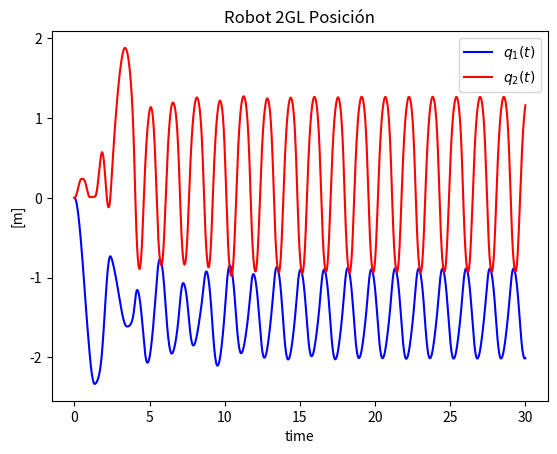
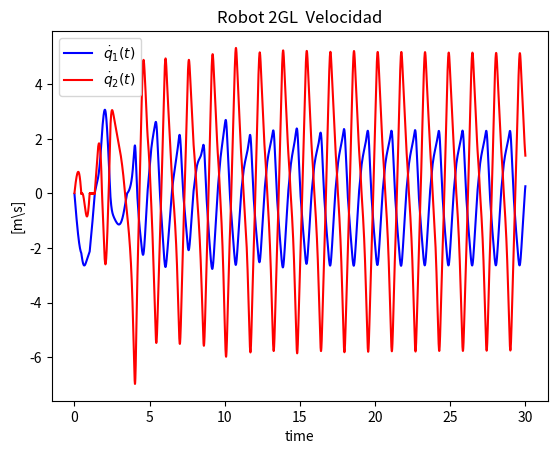
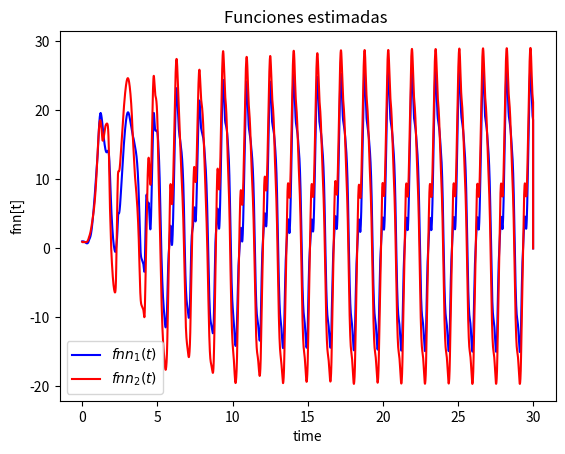
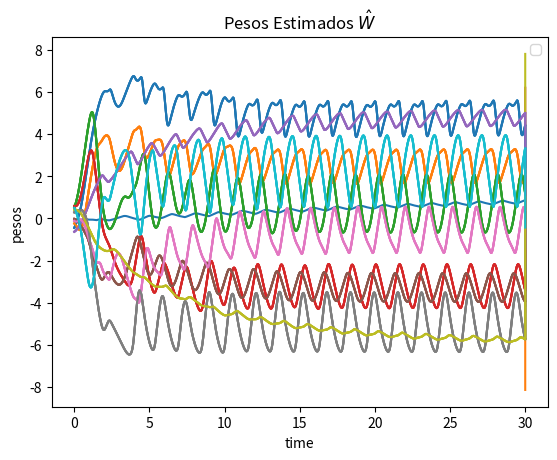

Write Python code to recreate these figures, in order.
from math import *
import numpy as np
import matplotlib.pyplot as plt


#parametros

m1=3
m2=2.3
l1=1.1
l2=1
g0=9.81
alf01=8
alf02=2
alf11=1.1
alf12=1
alf21=0.9
alf22=0.95
B11=50
B12=55
B21=65
B22=60

# parametros de braz robot 2GL
a=l2*l2*m2+l1*(m1+m2)
b=2*l1*l2*m2
c=l2*l2*m2
d=(m1+m2)*(l1*g0)
e=m2*l2*g0

# parametros de simulacion
Tstar = 0
Tstop= 30
Ts=0.001


              # condicion inicial
N = int(Tstop/Ts) # longitud de simulacion

q1= np.zeros(N+2)
q1p = np.zeros(N+2)
q2 = np.zeros(N+2)
q2p = np.zeros(N+2)
t1= np.zeros(N+2)
t2 = np.zeros(N+2)
e1 =np.zeros(N+2)
e1p=np.zeros(N+2)
e2 = np.zeros(N+2)
e2p = np.zeros(N+2)
#x=np.zeros(N+2)

r1=np.zeros(N+2)
r2=np.zeros(N+2)

q1[0] = 0
q1p[0] = 0
q2[0] = 0
q2p[0] = 0    
t1[0] = 0
t2[0] = 0   



qd =[1,1]
qdp =[0,0]
qdpp=[0,0]

er=[e1,e2]
erp=[e1p,e2p]
r =[r1,r2]

# parametros del controlador 
M =2
N1 =10
L = 20 
Ka=0.1
DELTA =[3,3]
Kv=[1,1]
PD=[0,0]
fnn1=np.zeros(N+2)
fnn2=np.zeros(N+2)
functionActVect=np.zeros(N+2)
max_x=np.zeros(N+2)
min_x=np.zeros(N+2)
F = 50*[0.0326,0.5612,0.8819,0.6692,0.1904,0.3689,0.4607,0.9816,0.1564,0.8555,0.6448,0.3763,0.1909,0.4283,0.4820,0.1206,0.5895,0.2262,0.3846,0.5830]













w00=np.zeros(N+2)
w01=np.zeros(N+2)
w02=np.zeros(N+2)
w03=np.zeros(N+2)
w04=np.zeros(N+2)
w05=np.zeros(N+2)
w06=np.zeros(N+2)
w07=np.zeros(N+2)
w08=np.zeros(N+2)
w09=np.zeros(N+2)
w10=np.zeros(N+2)
w11=np.zeros(N+2)
w12=np.zeros(N+2)
w13=np.zeros(N+2)
w14=np.zeros(N+2)
w15=np.zeros(N+2)
w16=np.zeros(N+2)
w17=np.zeros(N+2)
w18=np.zeros(N+2)
w19=np.zeros(N+2)
w20=np.zeros(N+2)
w21=np.zeros(N+2)
w22=np.zeros(N+2)
w23=np.zeros(N+2)
w24=np.zeros(N+2)
w25=np.zeros(N+2)
w26=np.zeros(N+2)
w27=np.zeros(N+2)
w28=np.zeros(N+2)
w29=np.zeros(N+2)
w30=np.zeros(N+2)
w31=np.zeros(N+2)
w32=np.zeros(N+2)
w33=np.zeros(N+2)
w34=np.zeros(N+2)
w35=np.zeros(N+2)
w36=np.zeros(N+2)
w37=np.zeros(N+2)
w38=np.zeros(N+2)
w39=np.zeros(N+2)






w00[0]=-0.1225
w01[0]=-0.2369
w02[0]=0.5310
w03[0]=0.5904
w04[0]=-0.6263
w05[0]=-0.0205
w06[0]=-0.1088
w07[0]=0.2926
w08[0]=0.4187
w09[0]=0.5094
w10[0]=-0.4479
w11[0]=0.3594
w12[0]=0.3102
w13[0]=-0.6748
w14[0]=-0.7620
w15[0]=-0.0033
w16[0]=0.9195
w17[0]=-0.3192
w18[0]=0.1705
w19[0]=-0.5524
w20[0]=0.5025
w21[0]=-0.4898
w22[0]=0.0119
w23[0]=0.3982
w24[0]=0.7818
w25[0]=0.9186
w26[0]=0.0944
w27[0]=-0.7228
w28[0]=-0.7014
w29[0]=-0.4850
w30[0]=0.6814
w31[0]=-0.4914
w32[0]=0.6286
w33[0]=-0.5130
w34[0]=0.8585
w35[0]=-0.3000
w36[0]=-0.6068
w37[0]=-0.4978
w38[0]=0.2321
w39[0]=-0.0534


Pesos_estim=[]





V0=[0.629,0.812,-0.746,0.827,0.265,-0.321,0.815,-0.343,-0.095,0.276,-0.930]
VV1=[-0.805,-0.443,0.093,0.915,0.730,0.245,0.943,0.814,-0.129,0.121,0.374]
VV2=[-0.685,0.941,0.914,-0.029,0.601,-0.876,0.017,-0.456,0.141,0.635,0.229]
V3=[-0.716,-0.156,0.831,0.584,0.910,0.126,0.416,-0.219,0.211,0.558,0.333]
V4=[0.311,-0.929,0.698,0.868,0.357,-0.115,-0.005,0.889,-0.313,0.771,-0.663]
V5=[0.515,0.486,-0.216,0.313,-0.658,0.434,0.159,-0.355,-0.625,-0.062,0.332]
V6=[0.412,-0.936,-0.446,-0.908,-0.806,0.102,-0.431,-0.189,0.612,0.251,-0.633]
V7=[0.647,0.390,-0.366,0.900,-0.931,0.117,0.562,-0.646,0.188,0.125,0.223]
V8=[-0.123,-0.237,0.531,0.590,-0.626,0.334,0.529,-0.712,0.546,-0.427,-0.365]
V9=[-0.740,0.138,-0.061,-0.976,-0.326,0.001,0.258,0.379,-0.275,-0.362,-0.463]
V10=[-0.020,-0.109,0.293,0.419,0.509,0.901,-0.325,0.947,0.317,-0.229,0.631]
V11=[-0.448,0.032,0.359,0.310,-0.675,-0.762,0.191,-0.523,-0.821,0.426,0.231]
V12=[-0.003,0.919,-0.319,0.171,-0.552,0.655,0.616,0.499,-0.923,-0.741,-0.145]
V13=[0.503,-0.490,0.012,0.398,0.782,-0.087,0.642,0.591,0.336,-0.903,-0.131]
V14=[0.239,0.094,-0.723,-0.701,-0.485,-0.234,-0.039,0.602,-0.776,-0.116,-0.056]
V15=[0.681,-0.491,0.621,-0.513,0.859,0.733,-0.623,-0.937,0.331,0.290,-0.149]
V16=[0.329,0.512,-0.346,0.127,0.665,-0.221,-0.809,-0.608,0.201,-0.921,0.391]
V17=[-0.205,-0.543,0.394,0.615,0.630,0.945,0.194,0.909,0.045,-0.670,0.694]
V18=[-0.185,0.641,0.214,-0.729,0.301,-0.676,0.638,0.858,0.457,-0.215,-0.613]
V19=[-0.016,-0.756,0.411,0.684,0.019,0.423,-0.502,-0.345,0.493,0.561,0.063]

def sgn(x):
    if x>0: 
        return 1
    else:
        if x<0: 
            return -1 
        else: 
            return  0

#inicializar promedios
for i in range(N1):
    max_x[i]=0.001
    min_x[i]=0.001


# simulacion dinamica

for k in range(N+1):

    # señales de error
    er[0]=qd[0]-q1[k]
    er[1]=qd[1]-q2[k]
    erp[0]=qdp[0]-q1p[k]
    erp[1]=qdp[1]-q2p[k]

    #filtrado de error

    r[0]=DELTA[0]*er[0]+erp[0]
    r[1]=DELTA[1]*er[1]+erp[1]
    norm_r=sqrt(r[0]*r[0]+r[1]*r[1])
    # Terminos PD
    PD[0]=Kv[0]*r[0]
    PD[1]=Kv[1]*r[1]

    #Vector de entradas de la RED neuronal 
    x1 = [1,qd[0],qd[1],qdp[0],qdp[1],qdpp[0],qdpp[1],er[0],er[1],erp[0],erp[1]]
   
    



    # Vector de funciones base  
 
    functionActVect[0]=tanh(V0[0]*x1[0]+V0[1]*x1[1]+V0[2]*x1[2]+V0[3]*x1[3]+V0[4]*x1[4]+V0[5]*x1[5]+V0[6]*x1[6]+V0[7]*x1[7]+V0[8]*x1[8]+V0[9]*x1[9]+V0[10]*x1[10])
    functionActVect[1]=tanh(VV1[0]*x1[0]+VV1[1]*x1[1]+VV1[2]*x1[2]+VV1[3]*x1[3]+VV1[4]*x1[4]+VV1[5]*x1[5]+VV1[6]*x1[6]+VV1[7]*x1[7]+VV1[8]*x1[8]+VV1[9]*x1[9]+VV1[10]*x1[10])
    functionActVect[2]=tanh(VV2[0]*x1[0]+VV2[1]*x1[1]+VV2[2]*x1[2]+VV2[3]*x1[3]+VV2[4]*x1[4]+VV2[5]*x1[5]+VV2[6]*x1[6]+VV2[7]*x1[7]+VV2[8]*x1[8]+VV2[9]*x1[9]+VV2[10]*x1[10])
    functionActVect[3]=tanh(V3[0]*x1[0]+V3[1]*x1[1]+V3[2]*x1[2]+V3[3]*x1[3]+V3[4]*x1[4]+V3[5]*x1[5]+V3[6]*x1[6]+V3[7]*x1[7]+V3[8]*x1[8]+V3[9]*x1[9]+V3[10]*x1[10])
    functionActVect[4]=tanh(V4[0]*x1[0]+V4[1]*x1[1]+V4[2]*x1[2]+V4[3]*x1[3]+V4[4]*x1[4]+V4[5]*x1[5]+V4[6]*x1[6]+V4[7]*x1[7]+V4[8]*x1[8]+V4[9]*x1[9]+V4[10]*x1[10])
    functionActVect[5]=tanh(V5[0]*x1[0]+V5[1]*x1[1]+V5[2]*x1[2]+V5[3]*x1[3]+V5[4]*x1[4]+V5[5]*x1[5]+V5[6]*x1[6]+V5[7]*x1[7]+V5[8]*x1[8]+V5[9]*x1[9]+V5[10]*x1[10])
    functionActVect[6]=tanh(V6[0]*x1[0]+V6[1]*x1[1]+V6[2]*x1[2]+V6[3]*x1[3]+V6[4]*x1[4]+V6[5]*x1[5]+V6[6]*x1[6]+V6[7]*x1[7]+V6[8]*x1[8]+V6[9]*x1[9]+V6[10]*x1[10])
    functionActVect[7]=tanh(V7[0]*x1[0]+V7[1]*x1[1]+V7[2]*x1[2]+V7[3]*x1[3]+V7[4]*x1[4]+V7[5]*x1[5]+V7[6]*x1[6]+V7[7]*x1[7]+V7[8]*x1[8]+V7[9]*x1[9]+V7[10]*x1[10])
    functionActVect[8]=tanh(V8[0]*x1[0]+V8[1]*x1[1]+V8[2]*x1[2]+V8[3]*x1[3]+V8[4]*x1[4]+V8[5]*x1[5]+V8[6]*x1[6]+V8[7]*x1[7]+V8[8]*x1[8]+V8[9]*x1[9]+V8[10]*x1[10])
    functionActVect[9]=tanh(V9[0]*x1[0]+V9[1]*x1[1]+V9[2]*x1[2]+V9[3]*x1[3]+V9[4]*x1[4]+V9[5]*x1[5]+V9[6]*x1[6]+V9[7]*x1[7]+V9[8]*x1[8]+V9[9]*x1[9]+V9[10]*x1[10])
    functionActVect[10]=tanh(V10[0]*x1[0]+V10[1]*x1[1]+V10[2]*x1[2]+V10[3]*x1[3]+V10[4]*x1[4]+V10[5]*x1[5]+V10[6]*x1[6]+V10[7]*x1[7]+V10[8]*x1[8]+V10[9]*x1[9]+V10[10]*x1[10])
    functionActVect[11]=tanh(V11[0]*x1[0]+V11[1]*x1[1]+V11[2]*x1[2]+V11[3]*x1[3]+V11[4]*x1[4]+V11[5]*x1[5]+V11[6]*x1[6]+V11[7]*x1[7]+V11[8]*x1[8]+V11[9]*x1[9]+V11[10]*x1[10])
    functionActVect[12]=tanh(V12[0]*x1[0]+V12[1]*x1[1]+V12[2]*x1[2]+V12[3]*x1[3]+V12[4]*x1[4]+V12[5]*x1[5]+V12[6]*x1[6]+V12[7]*x1[7]+V12[8]*x1[8]+V12[9]*x1[9]+V12[10]*x1[10])
    functionActVect[13]=tanh(V13[0]*x1[0]+V13[1]*x1[1]+V13[2]*x1[2]+V13[3]*x1[3]+V13[4]*x1[4]+V13[5]*x1[5]+V13[6]*x1[6]+V13[7]*x1[7]+V13[8]*x1[8]+V13[9]*x1[9]+V13[10]*x1[10])
    functionActVect[14]=tanh(V14[0]*x1[0]+V14[1]*x1[1]+V14[2]*x1[2]+V14[3]*x1[3]+V14[4]*x1[4]+V14[5]*x1[5]+V14[6]*x1[6]+V14[7]*x1[7]+V14[8]*x1[8]+V14[9]*x1[9]+V14[10]*x1[10])
    functionActVect[15]=tanh(V15[0]*x1[0]+V15[1]*x1[1]+V15[2]*x1[2]+V15[3]*x1[3]+V15[4]*x1[4]+V15[5]*x1[5]+V15[6]*x1[6]+V15[7]*x1[7]+V15[8]*x1[8]+V15[9]*x1[9]+V15[10]*x1[10])
    functionActVect[16]=tanh(V16[0]*x1[0]+V16[1]*x1[1]+V16[2]*x1[2]+V16[3]*x1[3]+V16[4]*x1[4]+V16[5]*x1[5]+V16[6]*x1[6]+V16[7]*x1[7]+V16[8]*x1[8]+V16[9]*x1[9]+V16[10]*x1[10])
    functionActVect[17]=tanh(V17[0]*x1[0]+V17[1]*x1[1]+V17[2]*x1[2]+V17[3]*x1[3]+V17[4]*x1[4]+V17[5]*x1[5]+V17[6]*x1[6]+V17[7]*x1[7]+V17[8]*x1[8]+V17[9]*x1[9]+V17[10]*x1[10])
    functionActVect[18]=tanh(V18[0]*x1[0]+V18[1]*x1[1]+V18[2]*x1[2]+V18[3]*x1[3]+V18[4]*x1[4]+V18[5]*x1[5]+V18[6]*x1[6]+V18[7]*x1[7]+V18[8]*x1[8]+V18[9]*x1[9]+V18[10]*x1[10])
    functionActVect[19]=tanh(V19[0]*x1[0]+V19[1]*x1[1]+V19[2]*x1[2]+V19[3]*x1[3]+V19[4]*x1[4]+V19[5]*x1[5]+V19[6]*x1[6]+V19[7]*x1[7]+V19[8]*x1[8]+V19[9]*x1[9]+V19[10]*x1[10])

    
    
    # Ley de adaptacion de la matrices de pesos q1
    w00[k+1]=w00[k]+Ts*(F[0]*functionActVect[0]*r[0]-Ka*norm_r*F[0]*w00[k])
    w01[k+1]=w01[k]+Ts*(F[1]*functionActVect[1]*r[0]-Ka*norm_r*F[1]*w01[k])
    w02[k+1]=w02[k]+Ts*(F[2]*functionActVect[2]*r[0]-Ka*norm_r*F[2]*w02[k])
    w03[k+1]=w03[k]+Ts*(F[3]*functionActVect[3]*r[0]-Ka*norm_r*F[3]*w03[k])
    w04[k+1]=w04[k]+Ts*(F[4]*functionActVect[4]*r[0]-Ka*norm_r*F[4]*w04[k])
    w05[k+1]=w05[k]+Ts*(F[5]*functionActVect[5]*r[0]-Ka*norm_r*F[5]*w05[k])
    w06[k+1]=w06[k]+Ts*(F[6]*functionActVect[6]*r[0]-Ka*norm_r*F[6]*w06[k])
    w07[k+1]=w07[k]+Ts*(F[7]*functionActVect[7]*r[0]-Ka*norm_r*F[7]*w07[k])
    w08[k+1]=w08[k]+Ts*(F[8]*functionActVect[8]*r[0]-Ka*norm_r*F[8]*w08[k])
    w09[k+1]=w09[k]+Ts*(F[9]*functionActVect[9]*r[0]-Ka*norm_r*F[9]*w09[k])
    w10[k+1]=w10[k]+Ts*(F[10]*functionActVect[10]*r[0]-Ka*norm_r*F[10]*w10[k])
    w11[k+1]=w11[k]+Ts*(F[11]*functionActVect[11]*r[0]-Ka*norm_r*F[11]*w11[k])
    w12[k+1]=w12[k]+Ts*(F[12]*functionActVect[12]*r[0]-Ka*norm_r*F[12]*w12[k])
    w13[k+1]=w13[k]+Ts*(F[13]*functionActVect[13]*r[0]-Ka*norm_r*F[13]*w13[k])
    w14[k+1]=w14[k]+Ts*(F[14]*functionActVect[14]*r[0]-Ka*norm_r*F[14]*w14[k])
    w15[k+1]=w15[k]+Ts*(F[15]*functionActVect[15]*r[0]-Ka*norm_r*F[15]*w15[k])
    w16[k+1]=w16[k]+Ts*(F[16]*functionActVect[16]*r[0]-Ka*norm_r*F[16]*w16[k])
    w17[k+1]=w17[k]+Ts*(F[17]*functionActVect[17]*r[0]-Ka*norm_r*F[17]*w17[k])
    w18[k+1]=w18[k]+Ts*(F[18]*functionActVect[18]*r[0]-Ka*norm_r*F[18]*w18[k])
    w19[k+1]=w19[k]+Ts*(F[19]*functionActVect[19]*r[0]-Ka*norm_r*F[19]*w19[k])

    # Ley de adaptacion de la matrices de pesos q2
    w20[k+1]=w20[k]+Ts*(F[0]*functionActVect[0]*r[1]-Ka*norm_r*F[0]*w20[k])
    w21[k+1]=w21[k]+Ts*(F[1]*functionActVect[1]*r[1]-Ka*norm_r*F[1]*w21[k])
    w22[k+1]=w22[k]+Ts*(F[2]*functionActVect[2]*r[1]-Ka*norm_r*F[2]*w22[k])
    w23[k+1]=w23[k]+Ts*(F[3]*functionActVect[3]*r[1]-Ka*norm_r*F[3]*w23[k])
    w24[k+1]=w24[k]+Ts*(F[4]*functionActVect[4]*r[1]-Ka*norm_r*F[4]*w24[k])
    w25[k+1]=w25[k]+Ts*(F[5]*functionActVect[5]*r[1]-Ka*norm_r*F[5]*w25[k])
    w26[k+1]=w26[k]+Ts*(F[6]*functionActVect[6]*r[1]-Ka*norm_r*F[6]*w26[k])
    w27[k+1]=w27[k]+Ts*(F[7]*functionActVect[7]*r[1]-Ka*norm_r*F[7]*w27[k])
    w28[k+1]=w28[k]+Ts*(F[8]*functionActVect[8]*r[1]-Ka*norm_r*F[8]*w28[k])
    w29[k+1]=w29[k]+Ts*(F[9]*functionActVect[9]*r[1]-Ka*norm_r*F[9]*w29[k])
    w30[k+1]=w30[k]+Ts*(F[10]*functionActVect[10]*r[1]-Ka*norm_r*F[10]*w30[k])
    w31[k+1]=w31[k]+Ts*(F[11]*functionActVect[11]*r[1]-Ka*norm_r*F[11]*w31[k])
    w32[k+1]=w32[k]+Ts*(F[12]*functionActVect[12]*r[1]-Ka*norm_r*F[12]*w32[k])
    w33[k+1]=w33[k]+Ts*(F[13]*functionActVect[13]*r[1]-Ka*norm_r*F[13]*w33[k])
    w34[k+1]=w34[k]+Ts*(F[14]*functionActVect[14]*r[1]-Ka*norm_r*F[14]*w34[k])
    w35[k+1]=w35[k]+Ts*(F[15]*functionActVect[15]*r[1]-Ka*norm_r*F[15]*w35[k])
    w36[k+1]=w36[k]+Ts*(F[16]*functionActVect[16]*r[1]-Ka*norm_r*F[16]*w36[k])
    w37[k+1]=w37[k]+Ts*(F[17]*functionActVect[17]*r[1]-Ka*norm_r*F[17]*w37[k])
    w38[k+1]=w38[k]+Ts*(F[18]*functionActVect[18]*r[1]-Ka*norm_r*F[18]*w38[k])
    w39[k+1]=w39[k]+Ts*(F[19]*functionActVect[19]*r[1]-Ka*norm_r*F[19]*w39[k])
    
   
    w00[k]=w00[k+1]
    w01[k]=w01[k+1]
    w02[k]=w02[k+1]
    w03[k]=w03[k+1]
    w04[k]=w04[k+1]
    w05[k]=w05[k+1]
    w06[k]=w06[k+1]
    w07[k]=w07[k+1]
    w08[k]=w08[k+1]
    w09[k]=w09[k+1]
    w10[k]=w10[k+1]
    w11[k]=w01[k+1]
    w12[k]=w02[k+1]
    w13[k]=w03[k+1]
    w14[k]=w04[k+1]
    w15[k]=w05[k+1]
    w16[k]=w06[k+1]
    w17[k]=w07[k+1]
    w18[k]=w08[k+1]
    w19[k]=w09[k+1]
    w20[k]=w10[k+1]
    w21[k]=w01[k+1]
    w22[k]=w02[k+1]
    w23[k]=w03[k+1]
    w24[k]=w04[k+1]
    w25[k]=w05[k+1]
    w26[k]=w06[k+1]
    w27[k]=w07[k+1]
    w28[k]=w08[k+1]
    w29[k]=w09[k+1]
    w30[k]=w10[k+1]
    w31[k]=w01[k+1]
    w32[k]=w02[k+1]
    w33[k]=w03[k+1]
    w34[k]=w04[k+1]
    w35[k]=w05[k+1]
    w36[k]=w06[k+1]
    w37[k]=w07[k+1]
    w38[k]=w08[k+1]
    w39[k]=w09[k+1]

    Pesos_estim=[w00,w01,w02,w03,w04,w05,w06,w07,w08,w09,w10,w11,w12,w13,w14,w15,w16,w17,w18,w19,w20,w21,w22,w23,w24,w25,w26,w27,w28,w29,w30,w31,w32,w33,w34,w35,w36,w37,w38,w39]
  


    fnn1[k]=fnn1[k]+(w00[k]*functionActVect[0]+w01[k]*functionActVect[1]+w02[k]*functionActVect[2]+w03[k]*functionActVect[3]
    +w04[k]*functionActVect[4]+w05[k]*functionActVect[5]+w06[k]*functionActVect[6]+w07[k]*functionActVect[7]+w08[k]*functionActVect[8]+w09[k]*functionActVect[9]
    +w10[k]*functionActVect[10]+w11[k]*functionActVect[11]+w12[k]*functionActVect[12]+w13[k]*functionActVect[13]+w14[k]*functionActVect[14]+w15[k]*functionActVect[15]
    +w16[k]*functionActVect[16]+w17[k]*functionActVect[17]+w18[k]*functionActVect[18]+w19[k]*functionActVect[19])

    fnn2[k]=fnn2[k]+(w20[k]*functionActVect[0]+w21[k]*functionActVect[1]+w22[k]*functionActVect[2]+w23[k]*functionActVect[3]
    +w24[k]*functionActVect[4]+w25[k]*functionActVect[5]+w26[k]*functionActVect[6]+w27[k]*functionActVect[7]+w28[k]*functionActVect[8]+w29[k]*functionActVect[9]
    +w30[k]*functionActVect[10]+w31[k]*functionActVect[11]+w32[k]*functionActVect[12]+w33[k]*functionActVect[13]+w34[k]*functionActVect[14]+w35[k]*functionActVect[15]
    +w36[k]*functionActVect[16]+w37[k]*functionActVect[17]+w38[k]*functionActVect[18]+w39[k]*functionActVect[19])








    #señal de control PD +NN
    t1[k]=PD[0]+fnn1[k]
    t2[k]=PD[1]+fnn2[k]

 
    #matriz inercia
    M11=a+b*cos(q2[k])
    M12=c+((b*cos(q2[k]))/2)
    M22=c
    detM=M11*M22-(M12*M12)

    #matriz coriolis
    V1=(-b*q1p[k]*q2p[k]*sin(q2[k]))-((b*q2p[k]*q2p[k]/2)*sin(q2[k]))
    V2=((b*q1p[k]*q1p[k]/2)*sin(q2[k]))

    #pares gravitatorios
    G1=d*cos(q1[k])+e*cos(q1[k]+q2[k])
    G2=e*cos(q1[k]+q2[k])

    #friccion
    F1=(alf01+alf11*exp(-B11*fabs(q1p[k]))+alf21*(1-exp(-B21*fabs(q1p[k]))))*sgn(q1p[k])
    F2=(alf02+alf12*exp(-B12*fabs(q2p[k]))+alf22*(1-exp(-B22*fabs(q2p[k]))))*sgn(q2p[k])

    S1=t1[k]-V1-G1-F1
    S2=t2[k]-V2-G2-F2

    q1[k+1] =q1[k]+Ts*q1p[k]
    q1p[k+1] =q1p[k]+Ts*((M22*S1-M12*S2)/detM)
    q2[k+1] = q2[k]+Ts*q2p[k]
    q2p[k+1] =q2p[k]+Ts*((-M12*S1+M11*S2)/detM)
    

    q1[k]=q1[k+1]
    q1p[k]=q1p[k+1]
    q2[k]=q2[k+1]
    q2p[k]=q2p[k+1]
    

t = np.arange(Tstar,Tstop+2*Ts, Ts)



#plot resultados
plt.figure(1)
plt.title("Robot 2GL Posición")
plt.plot(t,q1,'b', label=r'$q_1(t) $')
plt.plot(t,q2,'r', label=r'$q_2(t) $')
plt.ylabel('[m]')
plt.xlabel('time')
plt.legend(loc='best')


plt.figure(2)
plt.title("Robot 2GL  Velocidad")
plt.plot(t,q1p,'b', label=r'$\dot{q}_1(t) $')
plt.plot(t,q2p,'r', label=r'$\dot{q}_2(t) $')
plt.ylabel('[m\s]')
plt.xlabel('time')
plt.legend(loc='best')



plt.figure(3)
plt.title("Funciones estimadas ")
plt.plot(t,fnn1,'b', label=r'$fnn_1(t) $')
plt.plot(t,fnn2,'r', label=r'$fnn_2(t) $')
plt.ylabel('fnn[t]')
plt.xlabel('time')
plt.legend(loc='best')


plt.figure(4)
plt.title("Pesos Estimados $\hat{W}$")
for i in range(len(Pesos_estim)):
    plt.plot(t,Pesos_estim[i])

plt.ylabel('pesos')
plt.xlabel('time')
plt.legend(loc='best')

plt.show()